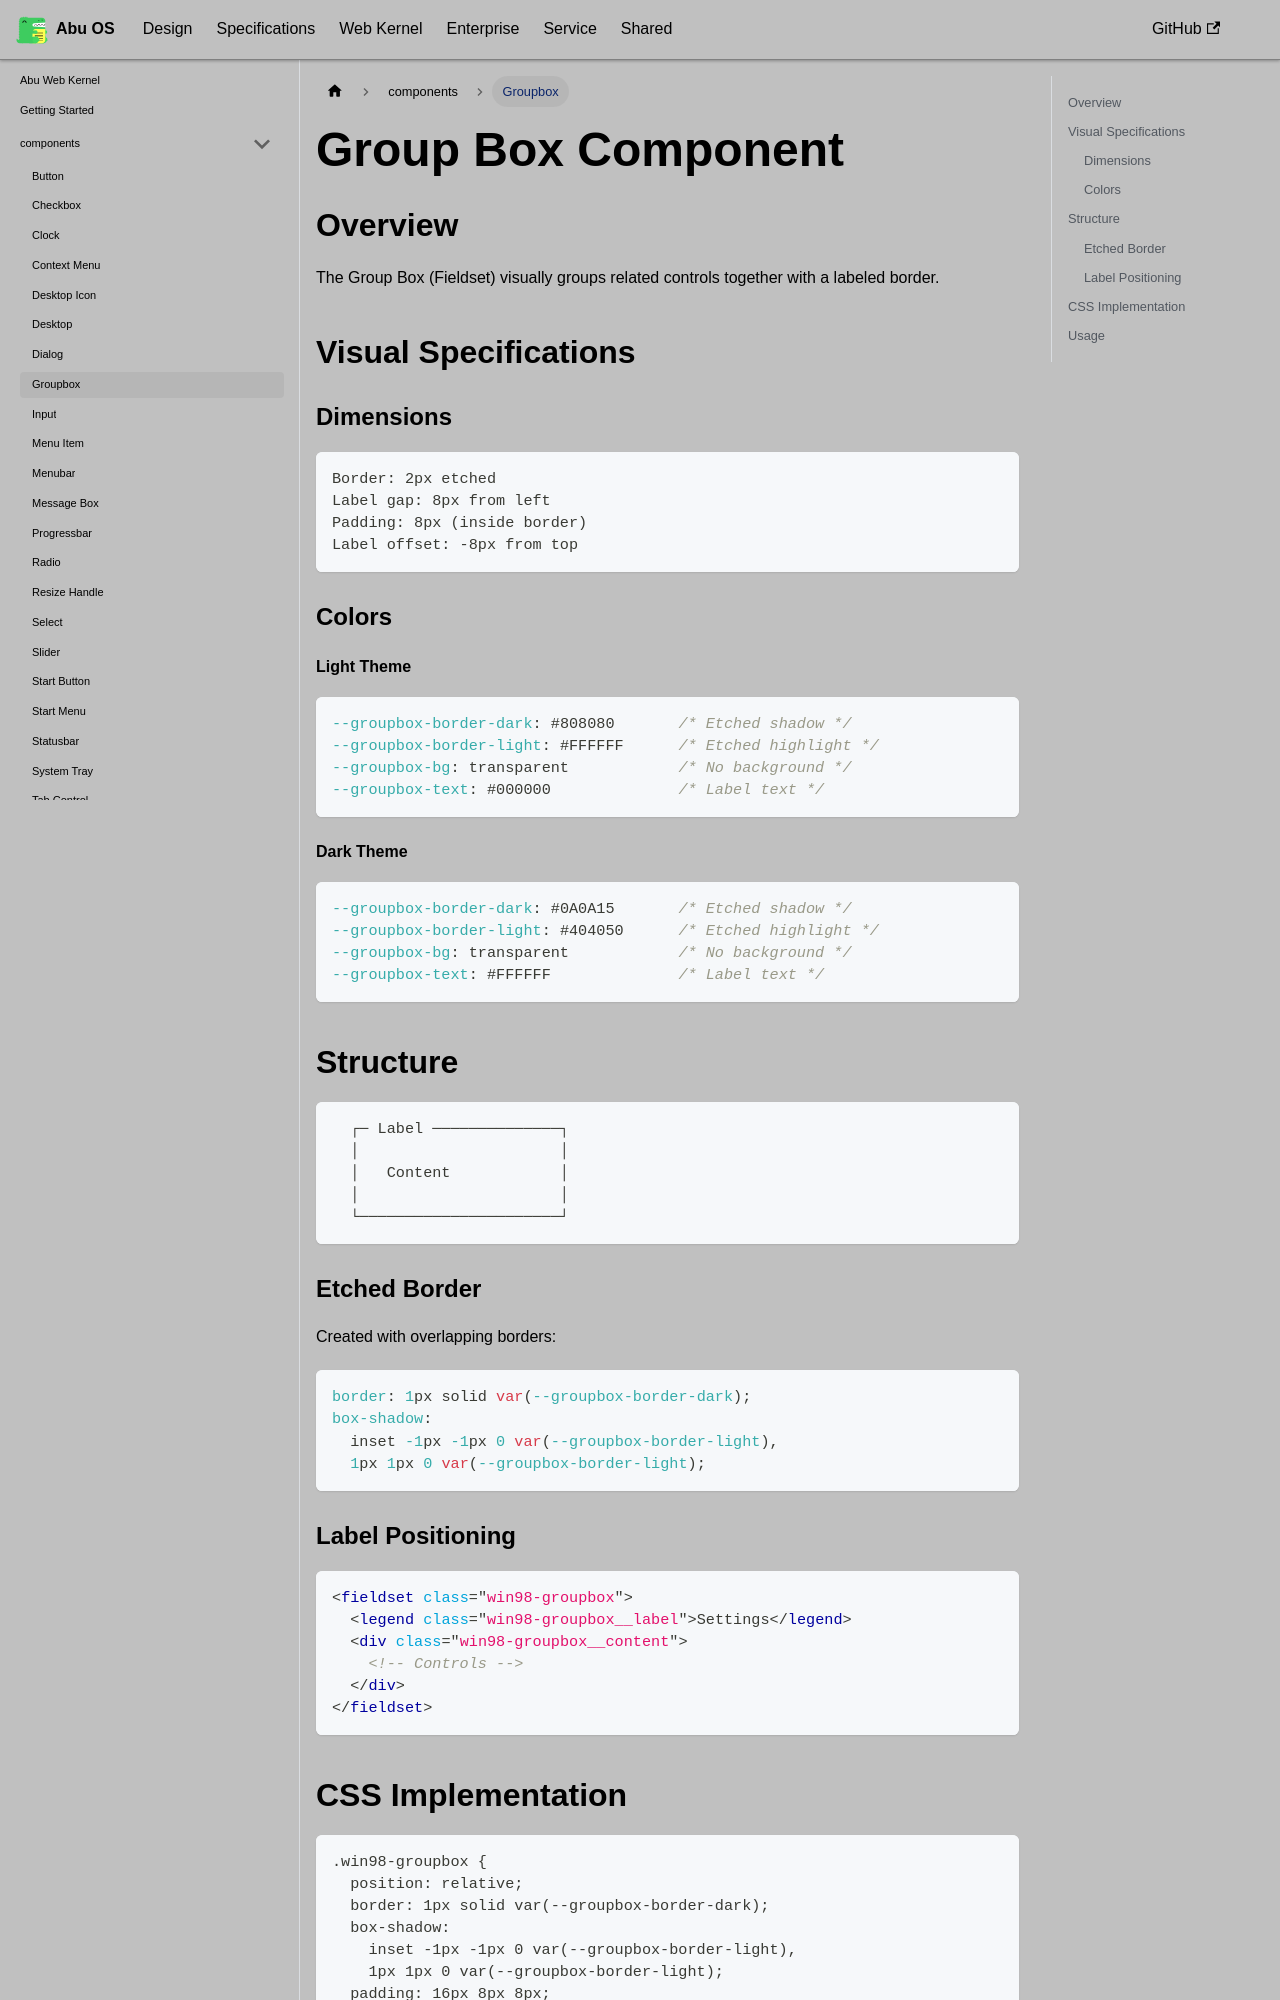

repository: OstrichDeveloper/Abu-98-Specification · page: docs/abu-web-kernel/components/groupbox/index.html · generator: docusaurus

---
id: groupbox
title: Groupbox
---

# Group Box Component

## Overview

The Group Box (Fieldset) visually groups related controls together with a labeled border.

## Visual Specifications

### Dimensions

```
Border: 2px etched
Label gap: 8px from left
Padding: 8px (inside border)
Label offset: -8px from top
```

### Colors

#### Light Theme

```css
--groupbox-border-dark: #808080       /* Etched shadow */
--groupbox-border-light: #FFFFFF      /* Etched highlight */
--groupbox-bg: transparent            /* No background */
--groupbox-text: #000000              /* Label text */
```

#### Dark Theme

```css
--groupbox-border-dark: #0A0A15       /* Etched shadow */
--groupbox-border-light: #404050      /* Etched highlight */
--groupbox-bg: transparent            /* No background */
--groupbox-text: #FFFFFF              /* Label text */
```

## Structure

```
  ┌─ Label ──────────────┐
  │                      │
  │   Content            │
  │                      │
  └──────────────────────┘
```

### Etched Border

Created with overlapping borders:

```css
border: 1px solid var(--groupbox-border-dark);
box-shadow: 
  inset -1px -1px 0 var(--groupbox-border-light),
  1px 1px 0 var(--groupbox-border-light);
```
